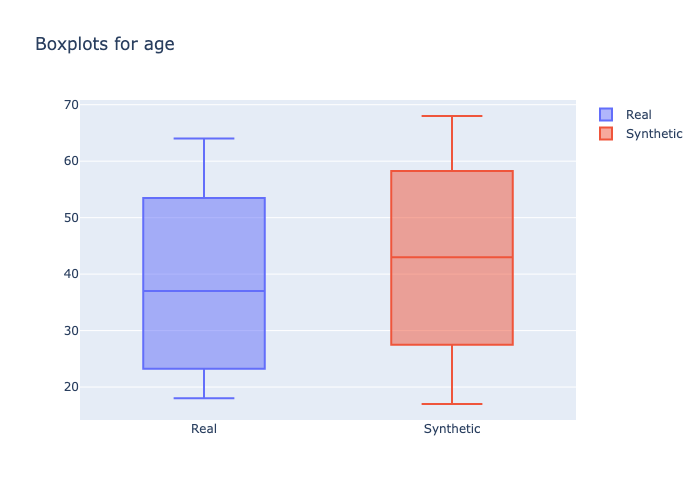

The file beside this chart, header and first rows:
min, 1st_quantile, mean, median, 3rd_quantile, max
18, 25.0, 37.84, 37.0, 50.0, 64
17, 31.0, 43.22, 43.0, 55.0, 68
